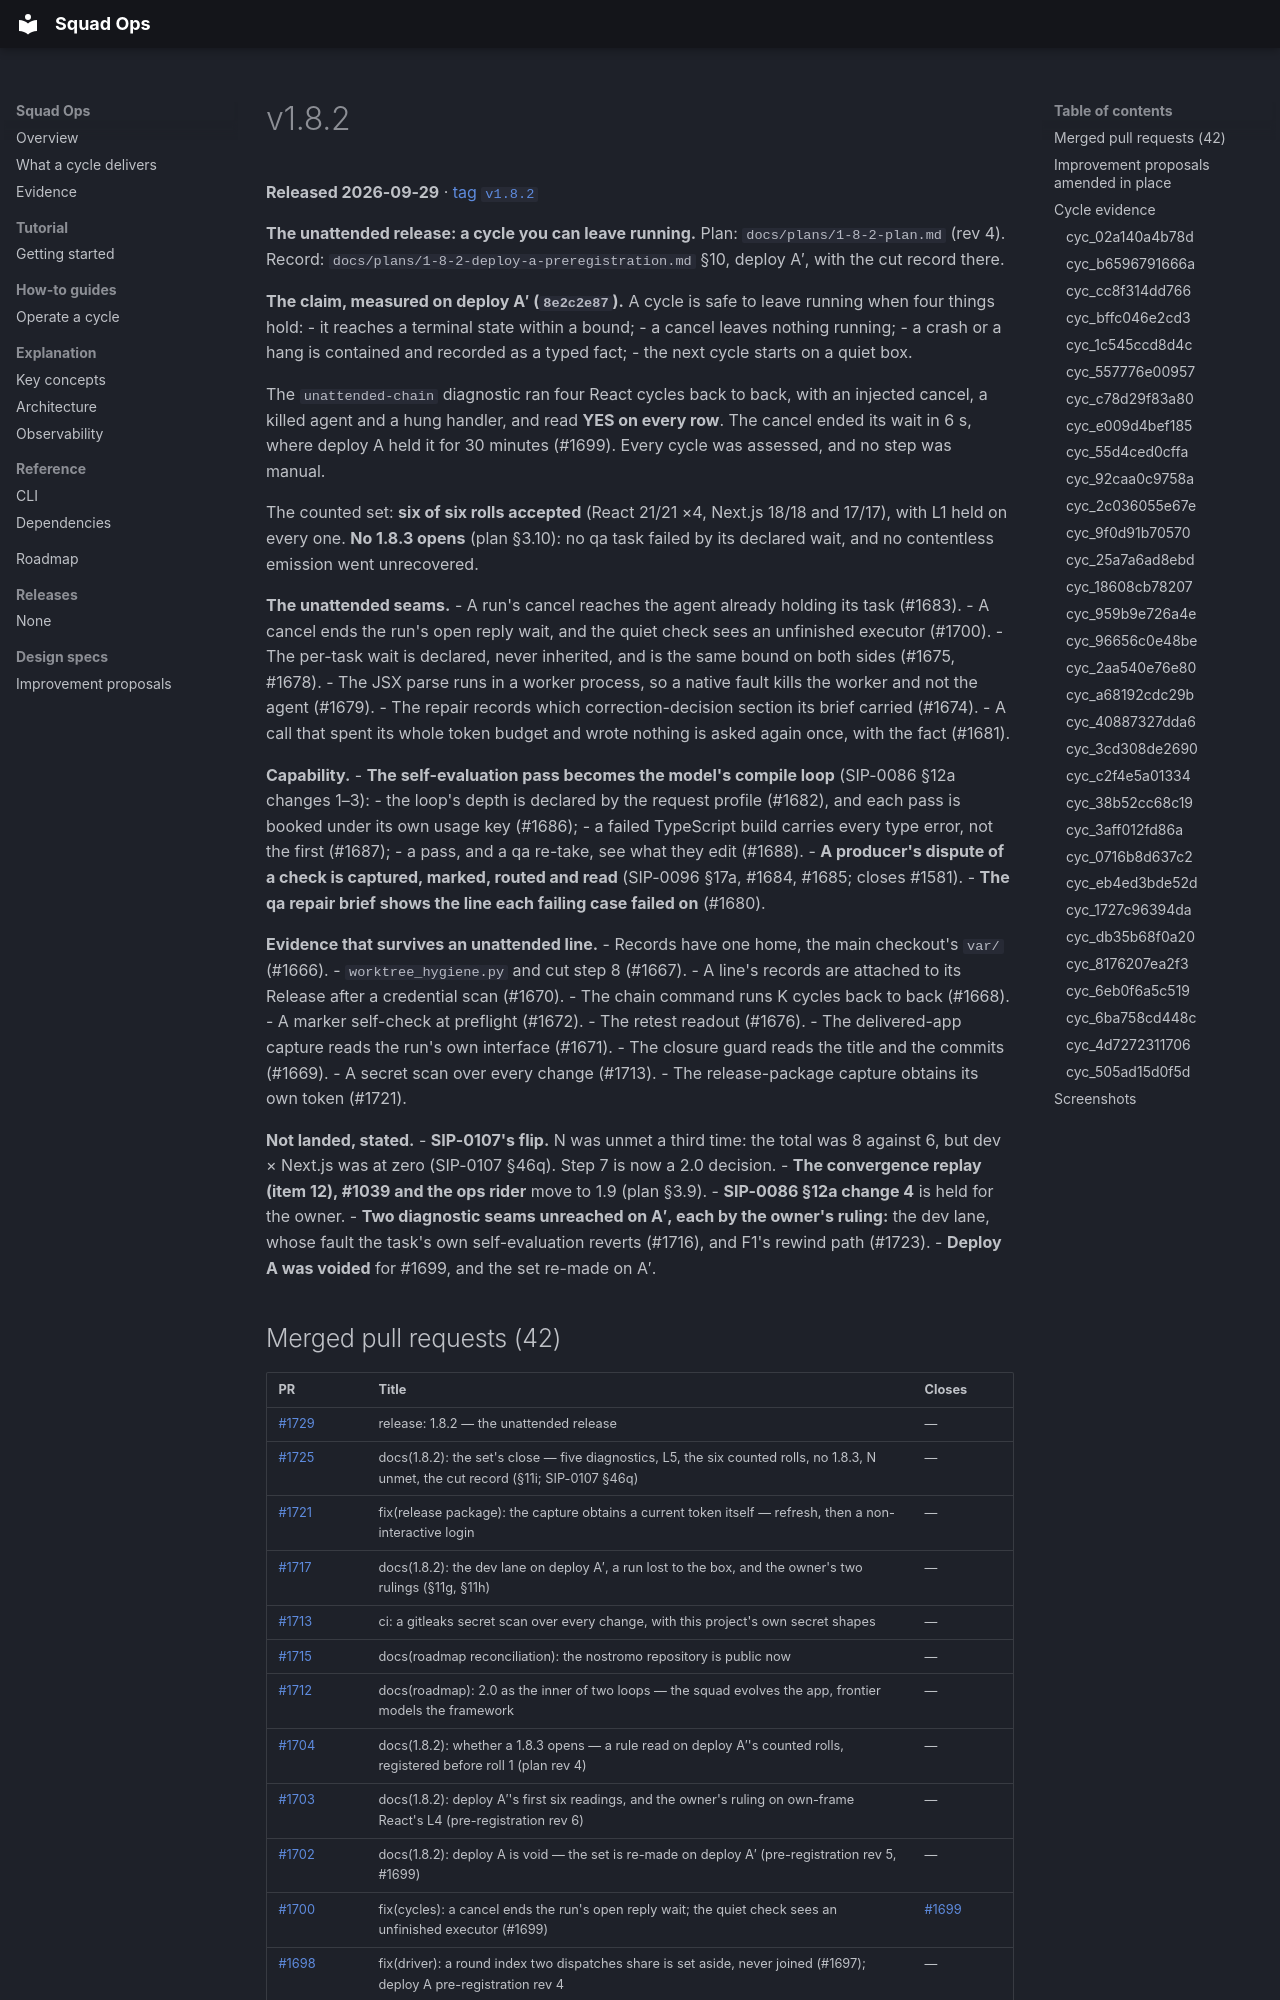

repository: backspring-labs/squad-ops · page: releases/v1.8.2/index.html · generator: mkdocs

---
title: v1.8.2
---

# v1.8.2

**Released 2026-09-29** · [tag `v1.8.2`](https://github.com/backspring-labs/squad-ops/releases/tag/v1.8.2)

**The unattended release: a cycle you can leave running.** Plan: `docs/plans/1-8-2-plan.md`
(rev 4). Record: `docs/plans/1-8-2-deploy-a-preregistration.md` §10, deploy A′, with the cut record
there.

**The claim, measured on deploy A′ (`8e2c2e87`).** A cycle is safe to leave running when four
things hold:
- it reaches a terminal state within a bound;
- a cancel leaves nothing running;
- a crash or a hang is contained and recorded as a typed fact;
- the next cycle starts on a quiet box.

The `unattended-chain` diagnostic ran four React cycles back to back, with an injected cancel, a
killed agent and a hung handler, and read **YES on every row**. The cancel ended its wait in 6 s,
where deploy A held it for 30 minutes (#1699). Every cycle was assessed, and no step was manual.

The counted set: **six of six rolls accepted** (React 21/21 ×4, Next.js 18/18 and 17/17), with L1
held on every one. **No 1.8.3 opens** (plan §3.10): no qa task failed by its declared wait, and
no contentless emission went unrecovered.

**The unattended seams.**
- A run's cancel reaches the agent already holding its task (#1683).
- A cancel ends the run's open reply wait, and the quiet check sees an unfinished executor (#1700).
- The per-task wait is declared, never inherited, and is the same bound on both sides (#1675,
  #1678).
- The JSX parse runs in a worker process, so a native fault kills the worker and not the agent
  (#1679).
- The repair records which correction-decision section its brief carried (#1674).
- A call that spent its whole token budget and wrote nothing is asked again once, with the fact
  (#1681).

**Capability.**
- **The self-evaluation pass becomes the model's compile loop** (SIP-0086 §12a changes 1–3):
  - the loop's depth is declared by the request profile (#1682), and each pass is booked under its
    own usage key (#1686);
  - a failed TypeScript build carries every type error, not the first (#1687);
  - a pass, and a qa re-take, see what they edit (#1688).
- **A producer's dispute of a check is captured, marked, routed and read** (SIP-0096 §17a, #1684,
  #1685; closes #1581).
- **The qa repair brief shows the line each failing case failed on** (#1680).

**Evidence that survives an unattended line.**
- Records have one home, the main checkout's `var/` (#1666).
- `worktree_hygiene.py` and cut step 8 (#1667).
- A line's records are attached to its Release after a credential scan (#1670).
- The chain command runs K cycles back to back (#1668).
- A marker self-check at preflight (#1672).
- The retest readout (#1676).
- The delivered-app capture reads the run's own interface (#1671).
- The closure guard reads the title and the commits (#1669).
- A secret scan over every change (#1713).
- The release-package capture obtains its own token (#1721).

**Not landed, stated.**
- **SIP-0107's flip.** N was unmet a third time: the total was 8 against 6, but dev × Next.js was
  at zero (SIP-0107 §46q). Step 7 is now a 2.0 decision.
- **The convergence replay (item 12), #1039 and the ops rider** move to 1.9 (plan §3.9).
- **SIP-0086 §12a change 4** is held for the owner.
- **Two diagnostic seams unreached on A′, each by the owner's ruling:** the dev lane, whose fault
  the task's own self-evaluation reverts (#1716), and F1's rewind path (#1723).
- **Deploy A was voided** for #1699, and the set re-made on A′.
